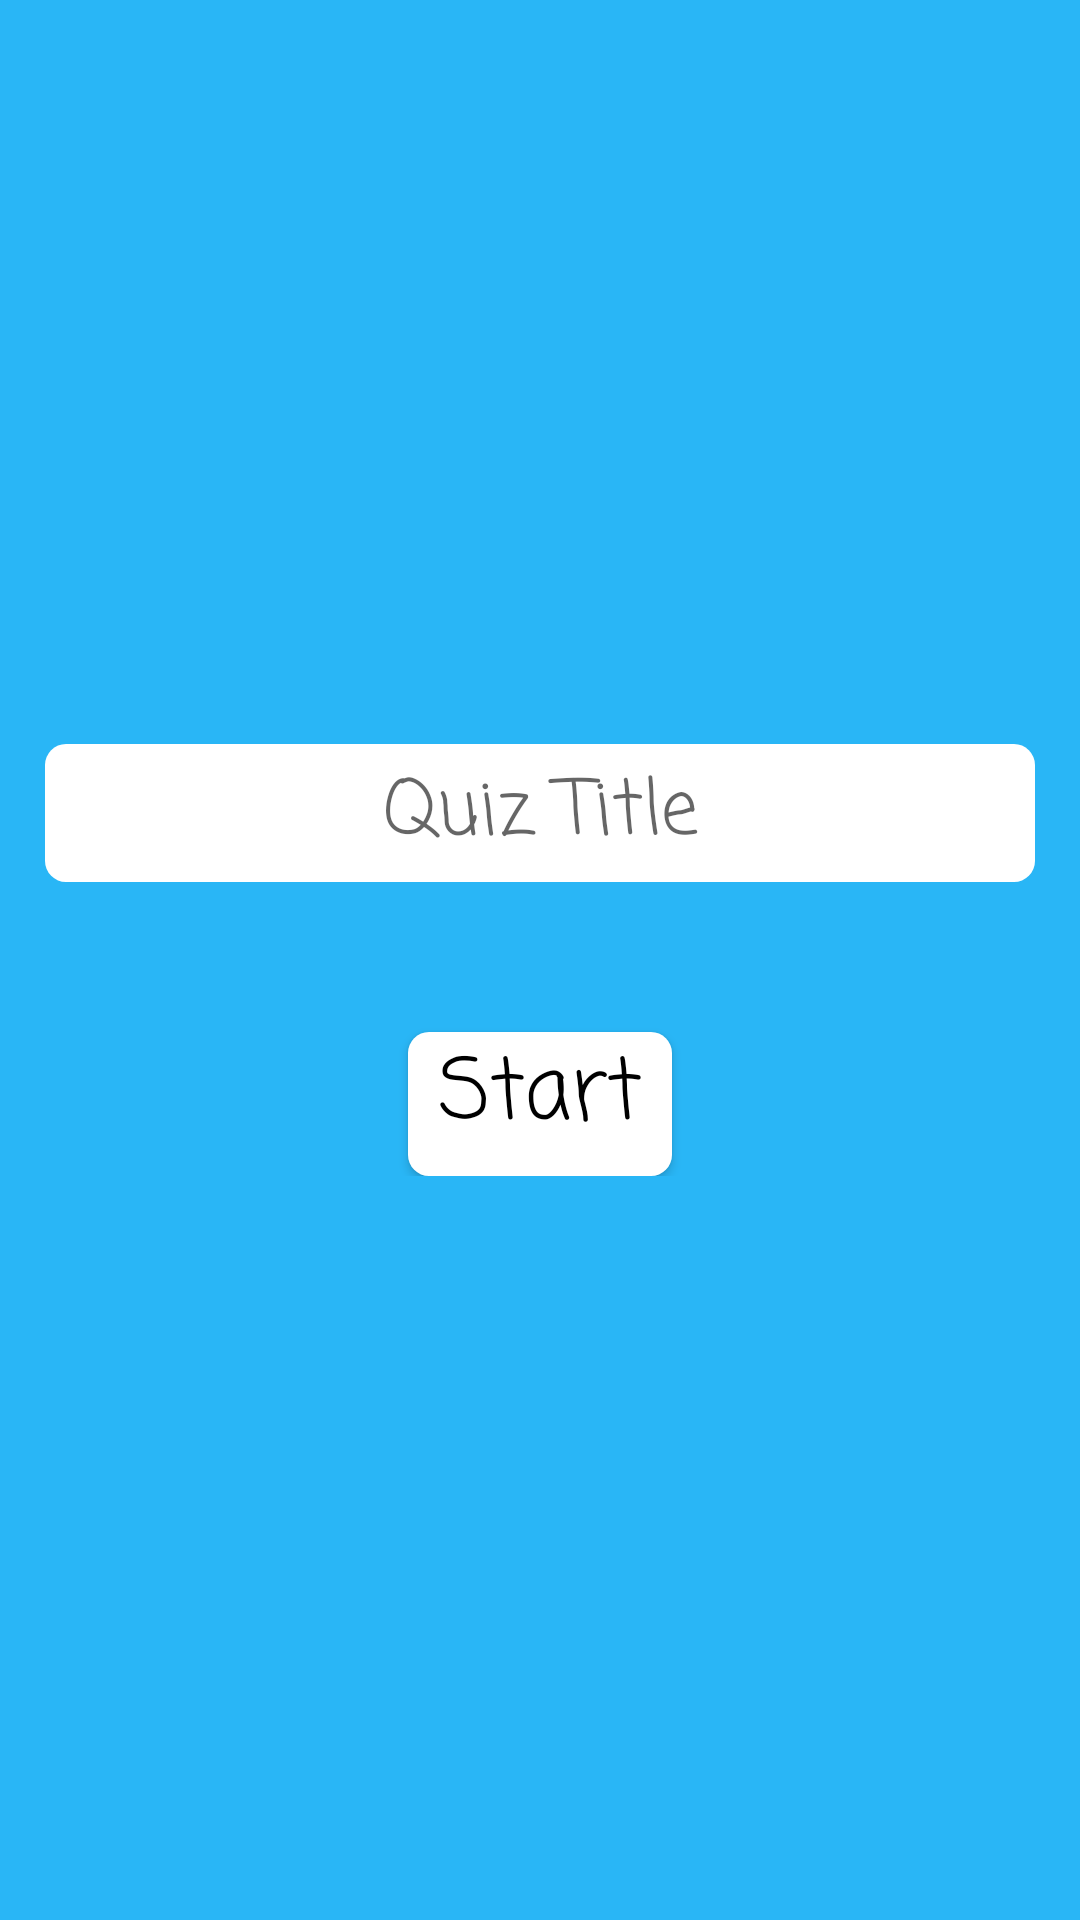

Write the Android layout XML for this screen, with the resource values it uses.
<!-- AndroidManifest.xml: application theme AppTheme -->
<!-- res/layout/activity_createquiz.xml -->
<?xml version="1.0" encoding="utf-8"?>
<androidx.constraintlayout.widget.ConstraintLayout xmlns:android="http://schemas.android.com/apk/res/android"
	xmlns:app="http://schemas.android.com/apk/res-auto"
	xmlns:tools="http://schemas.android.com/tools"
	android:id="@+id/createQuizLayout"
	android:layout_width="match_parent"
	android:layout_height="match_parent"
	android:background="@color/lightBlue"
	tools:context=".CreateQuizActivity">

	<LinearLayout
		android:id="@+id/quizTitleLinear"
		android:layout_width="wrap_content"
		android:layout_height="wrap_content"
		android:orientation="vertical"
		app:layout_constraintBottom_toBottomOf="parent"
		app:layout_constraintLeft_toLeftOf="parent"
		app:layout_constraintRight_toRightOf="parent"
		app:layout_constraintTop_toTopOf="parent">

		<EditText
			android:id="@+id/quizTitleField"
			style="@style/stdEditTextStyle"
			android:hint="@string/quizTitle" />

		<Button
			android:id="@+id/startButton"
			style="@style/stdButton"
			android:layout_gravity="center"
			android:layout_marginTop="50dp"
			android:gravity="center_horizontal"
			android:text="@string/start" />

	</LinearLayout>

	<LinearLayout
		android:id="@+id/quizFormLinear"
		android:layout_width="wrap_content"
		android:layout_height="wrap_content"
		android:alpha="0"
		android:orientation="vertical"
		app:layout_constraintEnd_toEndOf="parent"
		app:layout_constraintStart_toStartOf="parent"
		app:layout_constraintTop_toTopOf="parent">

		<EditText
			android:id="@+id/quizQuestionTitle"
			style="@style/stdEditTextStyle"
			android:layout_marginTop="80dp"
			android:hint="@string/questionTitle" />

		<EditText
			android:id="@+id/choiceOneField"
			style="@style/stdEditTextStyle"
			android:layout_marginTop="60dp"
			android:hint="@string/choiceOne" />

		<EditText
			android:id="@+id/choiceTwoField"
			style="@style/stdEditTextStyle"
			android:layout_marginTop="15dp"
			android:hint="@string/choiceTwo" />

		<EditText
			android:id="@+id/choiceThreeField"
			style="@style/stdEditTextStyle"
			android:layout_marginTop="15dp"
			android:hint="@string/choiceThree" />

		<EditText
			android:id="@+id/choiceFourField"
			style="@style/stdEditTextStyle"
			android:layout_marginTop="15dp"
			android:hint="@string/choiceFour" />

	</LinearLayout>

	<LinearLayout
		android:id="@+id/choiceButtonLinear"
		android:layout_width="wrap_content"
		android:layout_height="wrap_content"
		android:layout_marginTop="20dp"
		android:alpha="0"
		android:orientation="horizontal"
		app:layout_constraintLeft_toLeftOf="parent"
		app:layout_constraintRight_toRightOf="parent"
		app:layout_constraintTop_toBottomOf="@id/quizFormLinear">

		<Button
			android:id="@+id/correctAnsOne"
			style="@style/stdButton"
			android:layout_width="50dp"
			android:onClick="onAnswerSelected"
			android:text="@string/digitOne" />

		<Button
			android:id="@+id/correctAnsTwo"
			style="@style/stdButton"
			android:layout_width="50dp"
			android:layout_marginLeft="12dp"
			android:onClick="onAnswerSelected"
			android:text="@string/digitTwo" />

		<Button
			android:id="@+id/correctAnsThree"
			style="@style/stdButton"
			android:layout_width="50dp"
			android:layout_marginLeft="12dp"
			android:onClick="onAnswerSelected"
			android:text="@string/digitThree" />

		<Button
			android:id="@+id/correctAnsFour"
			style="@style/stdButton"
			android:layout_width="50dp"
			android:layout_marginLeft="12dp"
			android:onClick="onAnswerSelected"
			android:text="@string/digitFour" />

	</LinearLayout>

	<LinearLayout
		android:id="@+id/operationsButtonLinear"
		android:layout_width="wrap_content"
		android:layout_height="wrap_content"
		android:alpha="0"
		android:orientation="vertical"
		app:layout_constraintBottom_toBottomOf="parent"
		app:layout_constraintLeft_toLeftOf="parent"
		app:layout_constraintRight_toRightOf="parent"
		app:layout_constraintTop_toBottomOf="@id/choiceButtonLinear">

		<Button
			android:id="@+id/nextButton"
			style="@style/stdButton"
			android:layout_gravity="center"
			android:text="@string/saveAndNext" />

		<Button
			android:id="@+id/finishButton"
			style="@style/stdButton"
			android:layout_gravity="center"
			android:layout_marginTop="20dp"
			android:text="@string/saveAndFinish" />

	</LinearLayout>

</androidx.constraintlayout.widget.ConstraintLayout>
<!-- resources referenced by this layout -->
<resources>
  <color name="lightBlue">#29b6f6</color>
  <string name="choiceFour">Choice Four</string>
  <string name="choiceOne">Choice One</string>
  <string name="choiceThree">Choice Three</string>
  <string name="choiceTwo">Choice Two</string>
  <string name="digitFour">4</string>
  <string name="digitOne">1</string>
  <string name="digitThree">3</string>
  <string name="digitTwo">2</string>
  <string name="questionTitle">Question</string>
  <string name="quizTitle">Quiz Title</string>
  <string name="saveAndFinish">Save and Finish</string>
  <string name="saveAndNext">Save and Next</string>
  <string name="start">Start</string>
  <style name="stdButton" parent="android:Widget.Button">
  		<item name="android:layout_width">wrap_content</item>
  		<item name="android:layout_height">wrap_content</item>
  		<item name="android:fontFamily">@string/appWideFont</item>
  		<item name="android:textAllCaps">false</item>
  		<item name="android:includeFontPadding">false</item>
  		<item name="android:textSize">@dimen/standardButton</item>
  		<item name="android:background">@drawable/round_button</item>
  	</style>
  <style name="stdEditTextStyle" parent="android:Widget.EditText">
  		<item name="android:background">@drawable/round_button</item>
  		<item name="android:fontFamily">@string/appWideFont</item>
  		<item name="android:textAlignment">center</item>
  		<item name="android:layout_width">330dp</item>
  		<item name="android:layout_height">46dp</item>
  		<item name="android:textColor">@color/black</item>
  		<item name="android:textSize">@dimen/standardFont</item>
  	</style>
  <style name="AppTheme" parent="Theme.AppCompat.Light.NoActionBar">
  		
  		<item name="colorPrimary">@color/black</item>
  		<item name="colorPrimaryDark">@color/black</item>
  		<item name="colorAccent">@color/orange</item>
  	</style>
  <string name="appWideFont">casual</string>
  <dimen name="standardButton">28dp</dimen>
  <!-- drawable round_button (drawable) -->
  <?xml version="1.0" encoding="utf-8"?>
  <shape xmlns:android="http://schemas.android.com/apk/res/android">
  	<corners
  		android:radius="7dp"/>
  	<solid
  		android:color="@color/white"/>
  </shape>
  <color name="black">#000000</color>
  <dimen name="standardFont">25sp</dimen>
  <color name="orange">#ffa726</color>
  <color name="white">#ffffff</color>
</resources>
